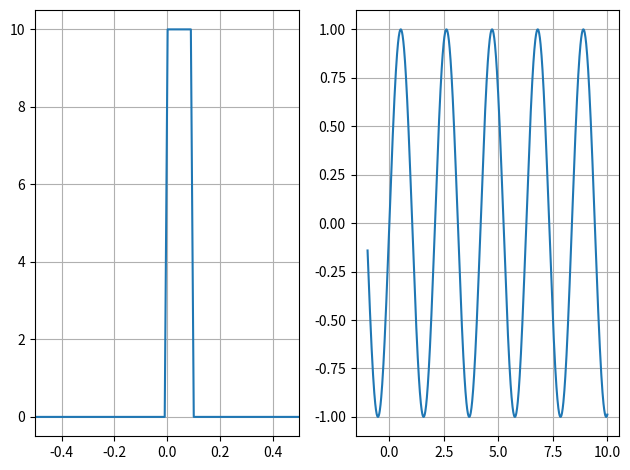

Source code (Python):
import matplotlib.pyplot as plt
import numpy as np

t = np.linspace(-1, 10, 1000)   #개수
t1 = np.arange(0,10+1/100,1/100) #샘플링 주파수/주기

u = lambda t: 1 * (t >= 0)         #y=u(x)
rects = lambda t: 1 * (abs(t) < 0.5)  #rect(t)
r = lambda t : t * (t >= 0) 
sine = lambda t : np.sin(t)
cosine = lambda t : np.cos(t)
exp = lambda t : np.exp(t)
log = lambda t : np.log(t)
a = lambda t : exp(-abs(t))*np.sin(2*t)
b = lambda t : np.cos(4*t)*u(t)
c = lambda t : np.exp(-abs(t+1))
d = lambda t : u(t)-u(t-2)

delta = 0.1
shortPulse = lambda t : (u(t)-u(t-delta)) / delta



def d1(t):
  """short pulse"""
  return shortPulse(t)

def d2(t):
  """response to short pulse"""
  return sine(3*t)

# def d3(t):
#   """"""
#   return log(t)

# def d4(t):
#   """"""
#   return exp(-3*t)*u(-t)

functions = [d1,d2]

plt.subplot(1,2,1); plt.plot(t,d1(t)); plt.grid(); plt.tight_layout(); plt.xlim(-0.5,0.5)
plt.subplot(1,2,2); plt.plot(t,d2(t)); plt.grid(); plt.tight_layout(); plt.figure(figsize=(10,5))

# for i, function in enumerate(functions, start=1):
#     plt.plot(t, function(t))
#     plt.title(function.__doc__)
#     plt.grid()
#     plt.xlim(-1,5)
#     # plt.axis([-1, 6, -2, 2])
#     plt.show()
plt.tight_layout()
plt.show()

